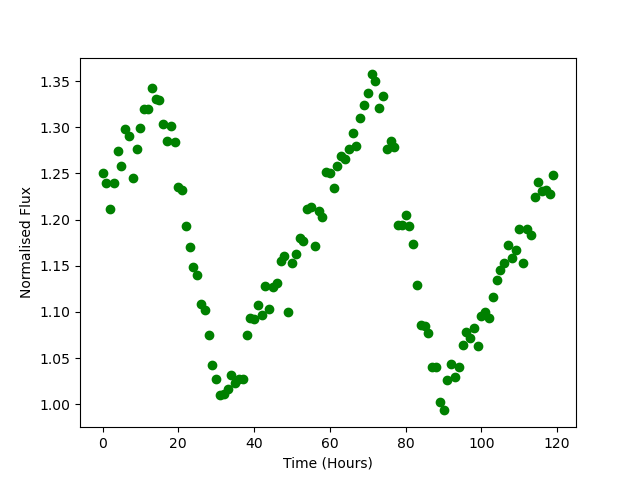

Source data for this figure (header and first rows):
Time, Flux
0.0, 1.251
1.0, 1.239
2.0, 1.211
3.0, 1.239
4.0, 1.275
5.0, 1.258
6.0, 1.298
7.0, 1.291
8.0, 1.245
9.0, 1.277
10.0, 1.3
11.0, 1.32
12.0, 1.32
13.0, 1.343
14.0, 1.331
15.0, 1.33
16.0, 1.303
17.0, 1.285
18.0, 1.302
19.0, 1.285
20.0, 1.236
21.0, 1.232
22.0, 1.194
23.0, 1.171
24.0, 1.148
25.0, 1.14
26.0, 1.109
27.0, 1.102
28.0, 1.075
29.0, 1.043
30.0, 1.028
31.0, 1.01
32.0, 1.012
33.0, 1.017
34.0, 1.032
35.0, 1.022
36.0, 1.027
37.0, 1.027
38.0, 1.075
39.0, 1.093
40.0, 1.093
41.0, 1.108
42.0, 1.097
43.0, 1.128
44.0, 1.103
45.0, 1.127
46.0, 1.132
47.0, 1.155
48.0, 1.161
49.0, 1.1
50.0, 1.153
51.0, 1.162
52.0, 1.18
53.0, 1.177
54.0, 1.211
55.0, 1.213
56.0, 1.172
57.0, 1.209
58.0, 1.203
59.0, 1.252
... 60 more rows
